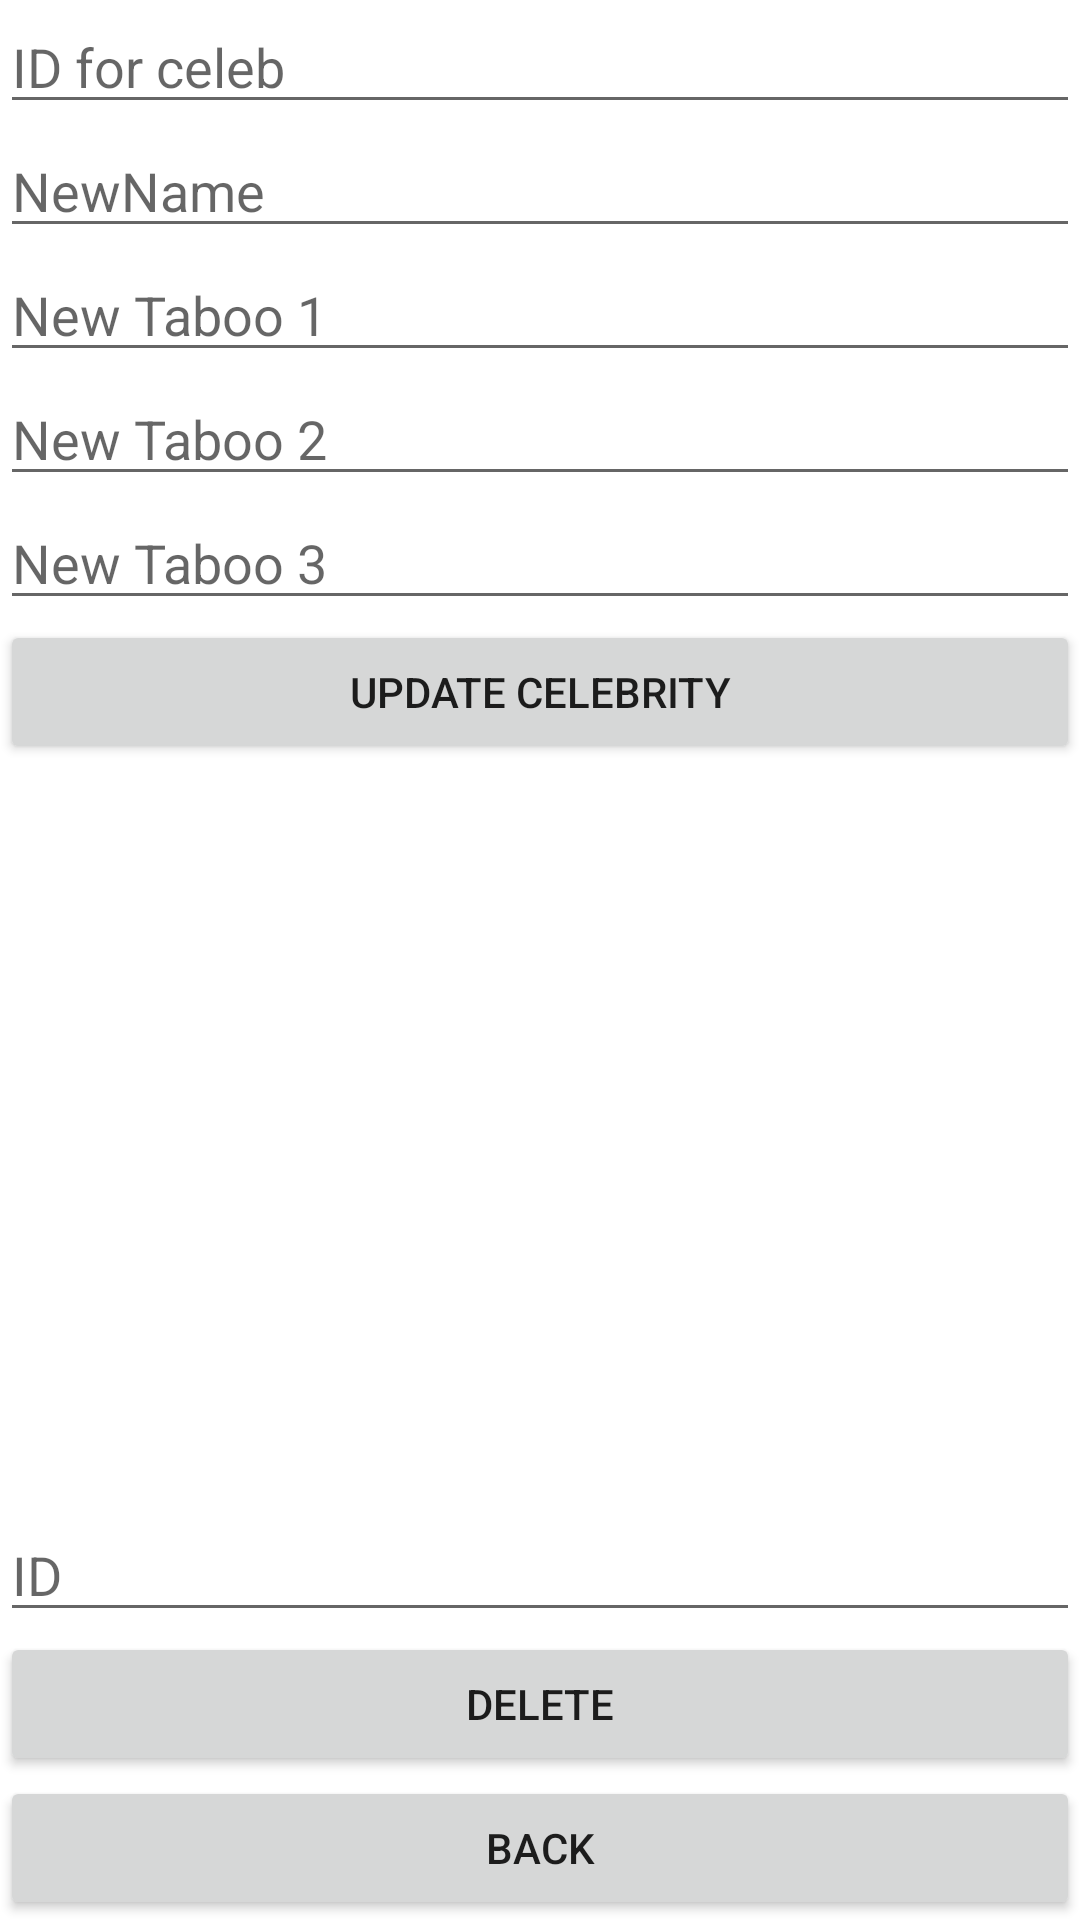

Here is an Android app screen rendered from its layout file. Give the layout XML and the strings, colors and styles it references.
<!-- AndroidManifest.xml: application theme Theme.HeadsUpRoom -->
<!-- res/layout/activity_edit_and_delete.xml -->
<?xml version="1.0" encoding="utf-8"?>
<LinearLayout xmlns:android="http://schemas.android.com/apk/res/android"
    xmlns:app="http://schemas.android.com/apk/res-auto"
    xmlns:tools="http://schemas.android.com/tools"
    android:layout_width="match_parent"
    android:layout_height="match_parent"
    android:orientation="vertical"
    tools:context=".EditAndDelete">

    <EditText
        android:id="@+id/edID"
        android:layout_width="match_parent"
        android:layout_height="wrap_content"
        android:ems="10"
        android:inputType="numberDecimal"
        android:hint="ID for celeb"/>

    <EditText
        android:id="@+id/edNameNew"
        android:layout_width="match_parent"
        android:layout_height="wrap_content"
        android:ems="10"
        android:inputType="textPersonName"
        android:hint="NewName"/>


    <EditText
        android:id="@+id/edTaboo1New"
        android:layout_width="match_parent"
        android:layout_height="wrap_content"
        android:ems="10"
        android:inputType="textPersonName"
        android:hint="New Taboo 1"/>



    <EditText
        android:id="@+id/edTaboo2New"
        android:layout_width="match_parent"
        android:layout_height="wrap_content"
        android:ems="10"
        android:inputType="textPersonName"
        android:hint="New Taboo 2"/>


    <EditText
        android:id="@+id/edTaboo3New"
        android:layout_width="match_parent"
        android:layout_height="wrap_content"
        android:ems="10"
        android:inputType="textPersonName"
        android:hint="New Taboo 3"/>

    <LinearLayout
        android:layout_width="match_parent"
        android:layout_height="wrap_content"
        android:orientation="horizontal">

        <Button
            android:id="@+id/bteditCel"
            android:layout_width="wrap_content"
            android:layout_height="wrap_content"
            android:layout_gravity="center"
            android:layout_weight="1"
            android:text="Update Celebrity" />

    </LinearLayout>

    <Space
        android:layout_width="match_parent"
        android:layout_height="0dp"
        android:layout_weight="1" />
    <EditText
        android:id="@+id/edID2"
        android:layout_width="match_parent"
        android:layout_height="wrap_content"
        android:ems="10"
        android:inputType="numberDecimal"
        android:hint="ID"/>
    <Button
        android:id="@+id/btDel"
        android:layout_width="match_parent"
        android:layout_height="wrap_content"
        android:text="Delete" />

    <Button
        android:id="@+id/btBack1"
        android:layout_width="match_parent"
        android:layout_height="wrap_content"
        android:text="Back" />

</LinearLayout>
<!-- resources referenced by this layout -->
<resources>
  <style name="Theme.HeadsUpRoom" parent="Theme.MaterialComponents.DayNight.DarkActionBar">
          
          <item name="colorPrimary">@color/purple_500</item>
          <item name="colorPrimaryVariant">@color/purple_700</item>
          <item name="colorOnPrimary">@color/white</item>
          
          <item name="colorSecondary">@color/teal_200</item>
          <item name="colorSecondaryVariant">@color/teal_700</item>
          <item name="colorOnSecondary">@color/black</item>
          
          <item name="android:statusBarColor" tools:targetApi="l">?attr/colorPrimaryVariant</item>
          
      </style>
  <!-- not gathered from this repository: default colours our renderer supplied (Android Studio template values) -->
  <color name="purple_500">#FF6200EE</color>
  <color name="purple_700">#FF3700B3</color>
  <color name="teal_200">#FF03DAC5</color>
  <color name="teal_700">#FF018786</color>
  <color name="black">#FF000000</color>
  <color name="white">#FFFFFFFF</color>
</resources>
